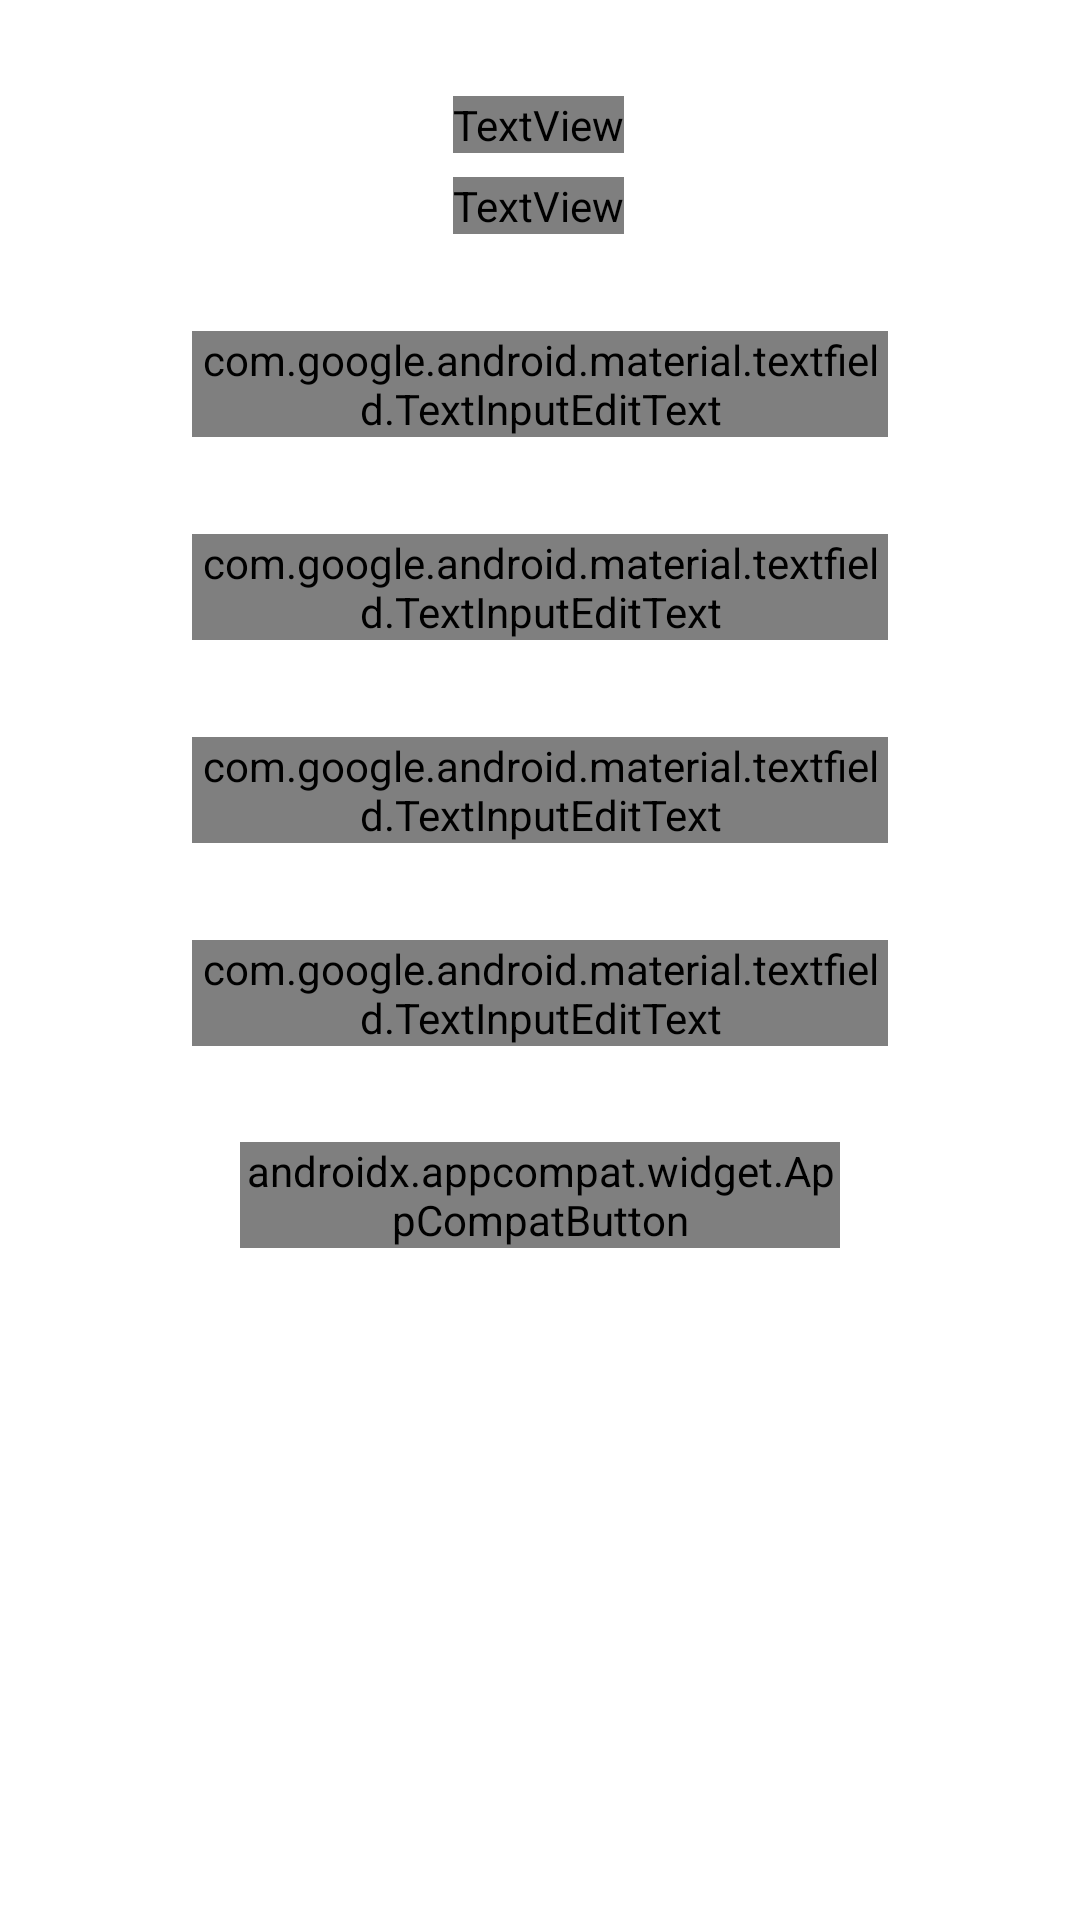

Here is an Android app screen rendered from its layout file. Give the layout XML and the strings, colors and styles it references.
<!-- AndroidManifest.xml: application theme Theme.LIGTASystem -->
<!-- res/layout/activity_registration2.xml -->
<?xml version="1.0" encoding="utf-8"?>
<ScrollView xmlns:android="http://schemas.android.com/apk/res/android"
    xmlns:app="http://schemas.android.com/apk/res-auto"
    xmlns:tools="http://schemas.android.com/tools"
    android:layout_width="match_parent"
    android:layout_height="match_parent"
    tools:context=".Registration2">

    <androidx.constraintlayout.widget.ConstraintLayout
        android:layout_width="match_parent"
        android:layout_height="wrap_content"
        android:paddingBottom="50dp"
        android:focusable="true"
        android:focusableInTouchMode="true">

        <TextView
            android:id="@+id/Registration_title"
            android:layout_width="wrap_content"
            android:layout_height="wrap_content"
            android:layout_marginTop="32dp"
            android:text="Additional Info"
            android:textColor="@color/black"
            android:textSize="30sp"
            android:fontFamily="@font/antic"
            app:layout_constraintEnd_toEndOf="parent"
            app:layout_constraintHorizontal_bias="0.498"
            app:layout_constraintStart_toStartOf="parent"
            app:layout_constraintTop_toTopOf="parent" />

        <TextView
            android:id="@+id/helper"
            android:layout_width="wrap_content"
            android:layout_height="wrap_content"
            android:layout_marginTop="8dp"
            android:fontFamily="@font/antic"
            android:text="@string/Please"
            android:textColor="@color/black"
            android:textSize="12sp"
            app:layout_constraintEnd_toEndOf="@+id/Registration_title"
            app:layout_constraintStart_toStartOf="@+id/Registration_title"
            app:layout_constraintTop_toBottomOf="@+id/Registration_title" />


        <com.google.android.material.textfield.TextInputLayout
            android:id="@+id/EditText_Username2"
            android:layout_width="match_parent"
            android:layout_height="wrap_content"
            android:layout_marginStart="64dp"
            android:layout_marginEnd="64dp"
            android:layout_marginTop="16dp"
            android:hint="@string/Username"
            app:boxStrokeWidth="0dp"
            app:boxStrokeWidthFocused="0dp"
            app:errorEnabled="true"
            app:hintTextColor="@color/teal_700"
            app:errorIconTint="@color/teal_700"
            app:errorTextColor="@color/teal_700"
            app:helperTextEnabled="true"
            app:helperTextTextColor="@color/black"
            app:layout_constraintEnd_toEndOf="parent"
            app:layout_constraintStart_toStartOf="parent"
            app:layout_constraintTop_toBottomOf="@+id/helper">

            <com.google.android.material.textfield.TextInputEditText
                android:id="@+id/Edit_Username2"
                android:layout_width="match_parent"
                android:layout_height="wrap_content"
                android:fontFamily="@font/antic"
                android:background="@drawable/round_textfields"
                android:textColor="@color/black"/>

        </com.google.android.material.textfield.TextInputLayout>

        <com.google.android.material.textfield.TextInputLayout
            android:id="@+id/EditText_BirthDate2"
            android:layout_width="match_parent"
            android:layout_height="wrap_content"
            android:layout_marginStart="64dp"
            android:layout_marginEnd="64dp"
            android:layout_marginTop="16dp"
            android:hint="Birth Date"
            android:onClick="openDatePicker"
            app:boxStrokeWidth="0dp"
            app:boxStrokeWidthFocused="0dp"
            app:errorEnabled="true"
            app:hintTextColor="@color/teal_700"
            app:errorIconTint="@color/teal_700"
            app:errorTextColor="@color/teal_700"
            app:helperTextEnabled="true"
            app:helperTextTextColor="@color/black"
            app:layout_constraintEnd_toEndOf="parent"
            app:layout_constraintStart_toStartOf="parent"
            app:layout_constraintTop_toBottomOf="@+id/EditText_Username2">

            <com.google.android.material.textfield.TextInputEditText
                android:id="@+id/Edit_BirthDate2"
                android:layout_width="match_parent"
                android:layout_height="wrap_content"
                android:background="@drawable/round_textfields"
                android:editable="false"
                android:focusable="false"
                android:focusableInTouchMode="false"
                android:cursorVisible="false"
                android:fontFamily="@font/antic"
                android:inputType="none"
                android:onClick="openDatePicker"
                android:textColor="@color/black" />

        </com.google.android.material.textfield.TextInputLayout>


        <com.google.android.material.textfield.TextInputLayout
            android:id="@+id/EditText_Address2"
            android:layout_width="match_parent"
            android:layout_height="wrap_content"
            android:layout_marginStart="64dp"
            android:layout_marginEnd="64dp"
            android:layout_marginTop="16dp"
            android:hint="@string/Address"
            app:hintTextColor="@color/teal_700"
            app:errorIconTint="@color/teal_700"
            app:errorTextColor="@color/teal_700"
            app:boxStrokeWidth="0dp"
            app:boxStrokeWidthFocused="0dp"
            app:errorEnabled="true"
            app:layout_constraintEnd_toEndOf="parent"
            app:layout_constraintStart_toStartOf="parent"
            app:layout_constraintTop_toBottomOf="@+id/EditText_BirthDate2">

            <com.google.android.material.textfield.TextInputEditText
                android:id="@+id/Edit_Address2"
                android:layout_width="match_parent"
                android:layout_height="wrap_content"
                android:fontFamily="@font/antic"
                android:background="@drawable/round_textfields"
                android:textColor="@color/black"/>

        </com.google.android.material.textfield.TextInputLayout>

        <com.google.android.material.textfield.TextInputLayout
            android:id="@+id/EditText_Phone_Number2"
            android:layout_width="match_parent"
            android:layout_height="wrap_content"
            android:layout_marginStart="64dp"
            android:layout_marginEnd="64dp"
            android:layout_marginTop="16dp"
            android:hint="@string/PhoneNumber"
            app:hintTextColor="@color/teal_700"
            app:errorIconTint="@color/teal_700"
            app:errorTextColor="@color/teal_700"
            app:boxStrokeWidth="0dp"
            app:boxStrokeWidthFocused="0dp"
            app:errorEnabled="true"
            app:layout_constraintEnd_toEndOf="parent"
            app:layout_constraintStart_toStartOf="parent"
            app:layout_constraintTop_toBottomOf="@+id/EditText_Address2">

            <com.google.android.material.textfield.TextInputEditText
                android:id="@+id/Edit_Phone_Number2"
                android:layout_width="match_parent"
                android:layout_height="wrap_content"
                android:fontFamily="@font/antic"
                android:background="@drawable/round_textfields"
                android:textColor="@color/black"/>

        </com.google.android.material.textfield.TextInputLayout>



        <androidx.appcompat.widget.AppCompatButton
            android:id="@+id/registrationButton"
            android:layout_width="200dp"
            android:layout_height="wrap_content"
            android:layout_marginTop="32dp"
            android:textSize="20sp"
            android:fontFamily="@font/antic"
            android:onClick="registerFirebase"
            android:text="Complete Registration"
            android:textColor="@color/white"
            android:background="@drawable/register_button"
            app:layout_constraintEnd_toEndOf="parent"
            app:layout_constraintStart_toStartOf="parent"
            app:layout_constraintTop_toBottomOf="@+id/EditText_Phone_Number2" />

    </androidx.constraintlayout.widget.ConstraintLayout>

</ScrollView>
<!-- resources referenced by this layout -->
<resources>
  <color name="black">#FF000000</color>
  <color name="teal_700">#FF018786</color>
  <color name="white">#FFFFFFFF</color>
  <!-- drawable round_textfields (drawable) -->
  <?xml version="1.0" encoding="utf-8"?>
  <shape xmlns:android="http://schemas.android.com/apk/res/android" android:shape="rectangle">
  
      <solid android:color="@color/white"></solid>
  
      <corners
          android:bottomRightRadius="12dp"
          android:bottomLeftRadius="12dp"
          android:topLeftRadius="12dp"
          android:topRightRadius="12dp"/>
  
      <stroke
          android:color="@color/black"
          android:width="2dp">
      </stroke>
  
  </shape>
  <string name="Address">Address</string>
  <string name="PhoneNumber">Phone Number</string>
  <string name="Please">Please fill out the remaining information to complete the registration</string>
  <string name="Username">Username</string>
  <style name="Theme.LIGTASystem" parent="Theme.MaterialComponents.Light.NoActionBar">
          
          <item name="colorPrimary">@color/purple_500</item>
          <item name="colorPrimaryVariant">@color/purple_700</item>
          <item name="colorOnPrimary">@color/white</item>
          
          <item name="colorSecondary">@color/teal_200</item>
          <item name="colorSecondaryVariant">@color/teal_700</item>
          <item name="colorOnSecondary">@color/black</item>
          
          <item name="android:statusBarColor" tools:targetApi="l">?attr/colorPrimaryVariant</item>
          
      </style>
  <color name="purple_500">#FF6200EE</color>
  <color name="purple_700">#FF3700B3</color>
  <color name="teal_200">#FF03DAC5</color>
</resources>
